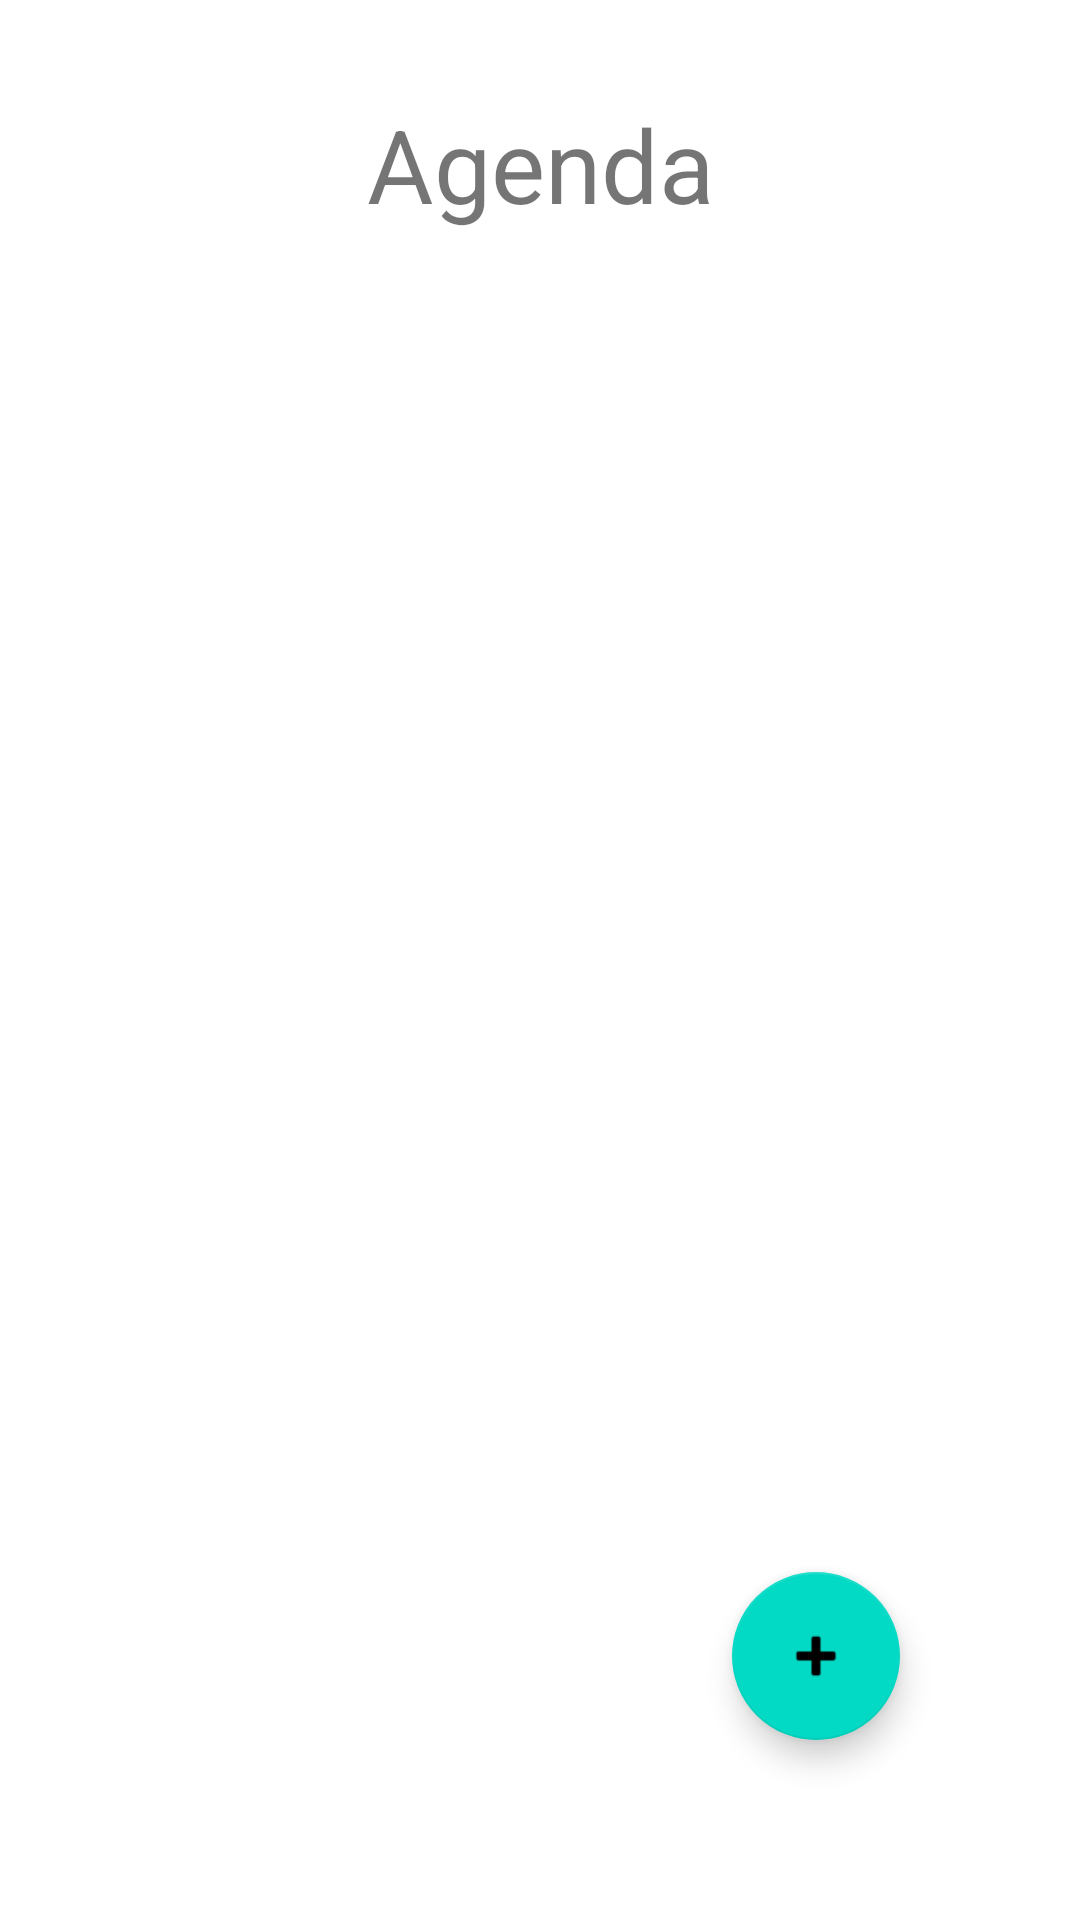

Here is an Android app screen rendered from its layout file. Give the layout XML and the strings, colors and styles it references.
<!-- AndroidManifest.xml: application theme Theme.Agenda09 -->
<!-- res/layout/activity_main.xml -->
<?xml version="1.0" encoding="utf-8"?>
<androidx.constraintlayout.widget.ConstraintLayout xmlns:android="http://schemas.android.com/apk/res/android"
    xmlns:app="http://schemas.android.com/apk/res-auto"
    xmlns:tools="http://schemas.android.com/tools"
    android:layout_width="match_parent"
    android:layout_height="match_parent"
    tools:context=".MainActivity">

    <TextView
        android:id="@+id/textView"
        android:layout_width="wrap_content"
        android:layout_height="wrap_content"
        android:layout_marginTop="32dp"
        android:text="@string/TituloAgenda"
        android:textSize="34sp"
        app:layout_constraintEnd_toEndOf="parent"
        app:layout_constraintStart_toStartOf="parent"
        app:layout_constraintTop_toTopOf="parent" />

    <androidx.recyclerview.widget.RecyclerView
        android:id="@+id/rvPersonas"
        android:layout_width="0dp"
        android:layout_height="0dp"
        android:layout_marginStart="16dp"
        android:layout_marginTop="24dp"
        android:layout_marginEnd="16dp"
        android:layout_marginBottom="16dp"
        app:layout_constraintBottom_toBottomOf="parent"
        app:layout_constraintEnd_toEndOf="parent"
        app:layout_constraintStart_toStartOf="parent"
        app:layout_constraintTop_toBottomOf="@+id/textView"
        tools:listitem="@layout/item_view" />

    <com.google.android.material.floatingactionbutton.FloatingActionButton
        android:id="@+id/floatingActionButton"
        android:layout_width="wrap_content"
        android:layout_height="wrap_content"
        android:layout_marginEnd="60dp"
        android:layout_marginBottom="60dp"
        android:clickable="true"
        android:onClick="mandarAgregar"
        app:layout_constraintBottom_toBottomOf="parent"
        app:layout_constraintEnd_toEndOf="parent"
        app:srcCompat="@android:drawable/ic_input_add" />

</androidx.constraintlayout.widget.ConstraintLayout>
<!-- res/layout/item_view.xml (included above) -->
<?xml version="1.0" encoding="utf-8"?>
<androidx.constraintlayout.widget.ConstraintLayout xmlns:android="http://schemas.android.com/apk/res/android"
    xmlns:app="http://schemas.android.com/apk/res-auto"
    xmlns:tools="http://schemas.android.com/tools"
    android:layout_width="match_parent"
    android:layout_height="wrap_content"
    android:orientation="horizontal">

    <ImageView
        android:id="@+id/imageView"
        android:layout_width="100dp"
        android:layout_height="100dp"
        android:layout_marginStart="16dp"
        android:layout_marginTop="16dp"
        app:layout_constraintBottom_toBottomOf="parent"
        app:layout_constraintStart_toStartOf="parent"
        app:layout_constraintTop_toTopOf="parent"
        app:layout_constraintVertical_bias="0.0"
        app:srcCompat="@android:drawable/btn_star_big_on"
        tools:srcCompat="@tools:sample/avatars" />

    <LinearLayout
        android:layout_width="0dp"
        android:layout_height="100dp"
        android:layout_marginTop="16dp"
        android:layout_marginEnd="16dp"
        android:orientation="vertical"
        app:layout_constraintBottom_toBottomOf="parent"
        app:layout_constraintEnd_toEndOf="parent"
        app:layout_constraintStart_toEndOf="@+id/imageView"
        app:layout_constraintTop_toTopOf="parent">

        <TextView
            android:id="@+id/txtNombre"
            android:layout_width="match_parent"
            android:layout_height="wrap_content"
            android:textSize="24sp" />

        <TextView
            android:id="@+id/txtApellido"
            android:layout_width="match_parent"
            android:layout_height="wrap_content"
            android:textSize="24sp" />

        <TextView
            android:id="@+id/txtEdad"
            android:layout_width="match_parent"
            android:layout_height="wrap_content"
            android:textSize="24sp" />
    </LinearLayout>

</androidx.constraintlayout.widget.ConstraintLayout>
<!-- resources referenced by this layout -->
<resources>
  <string name="TituloAgenda">Agenda</string>
  <style name="Theme.Agenda09" parent="Theme.MaterialComponents.DayNight.DarkActionBar">
          
          <item name="colorPrimary">@color/purple_500</item>
          <item name="colorPrimaryVariant">@color/purple_700</item>
          <item name="colorOnPrimary">@color/white</item>
          
          <item name="colorSecondary">@color/teal_200</item>
          <item name="colorSecondaryVariant">@color/teal_700</item>
          <item name="colorOnSecondary">@color/black</item>
          
          <item name="android:statusBarColor">?attr/colorPrimaryVariant</item>
          
      </style>
  <!-- not gathered from this repository: default colours our renderer supplied (Android Studio template values) -->
  <color name="purple_500">#FF6200EE</color>
  <color name="purple_700">#FF3700B3</color>
  <color name="teal_200">#FF03DAC5</color>
  <color name="teal_700">#FF018786</color>
  <color name="black">#FF000000</color>
  <color name="white">#FFFFFFFF</color>
</resources>
